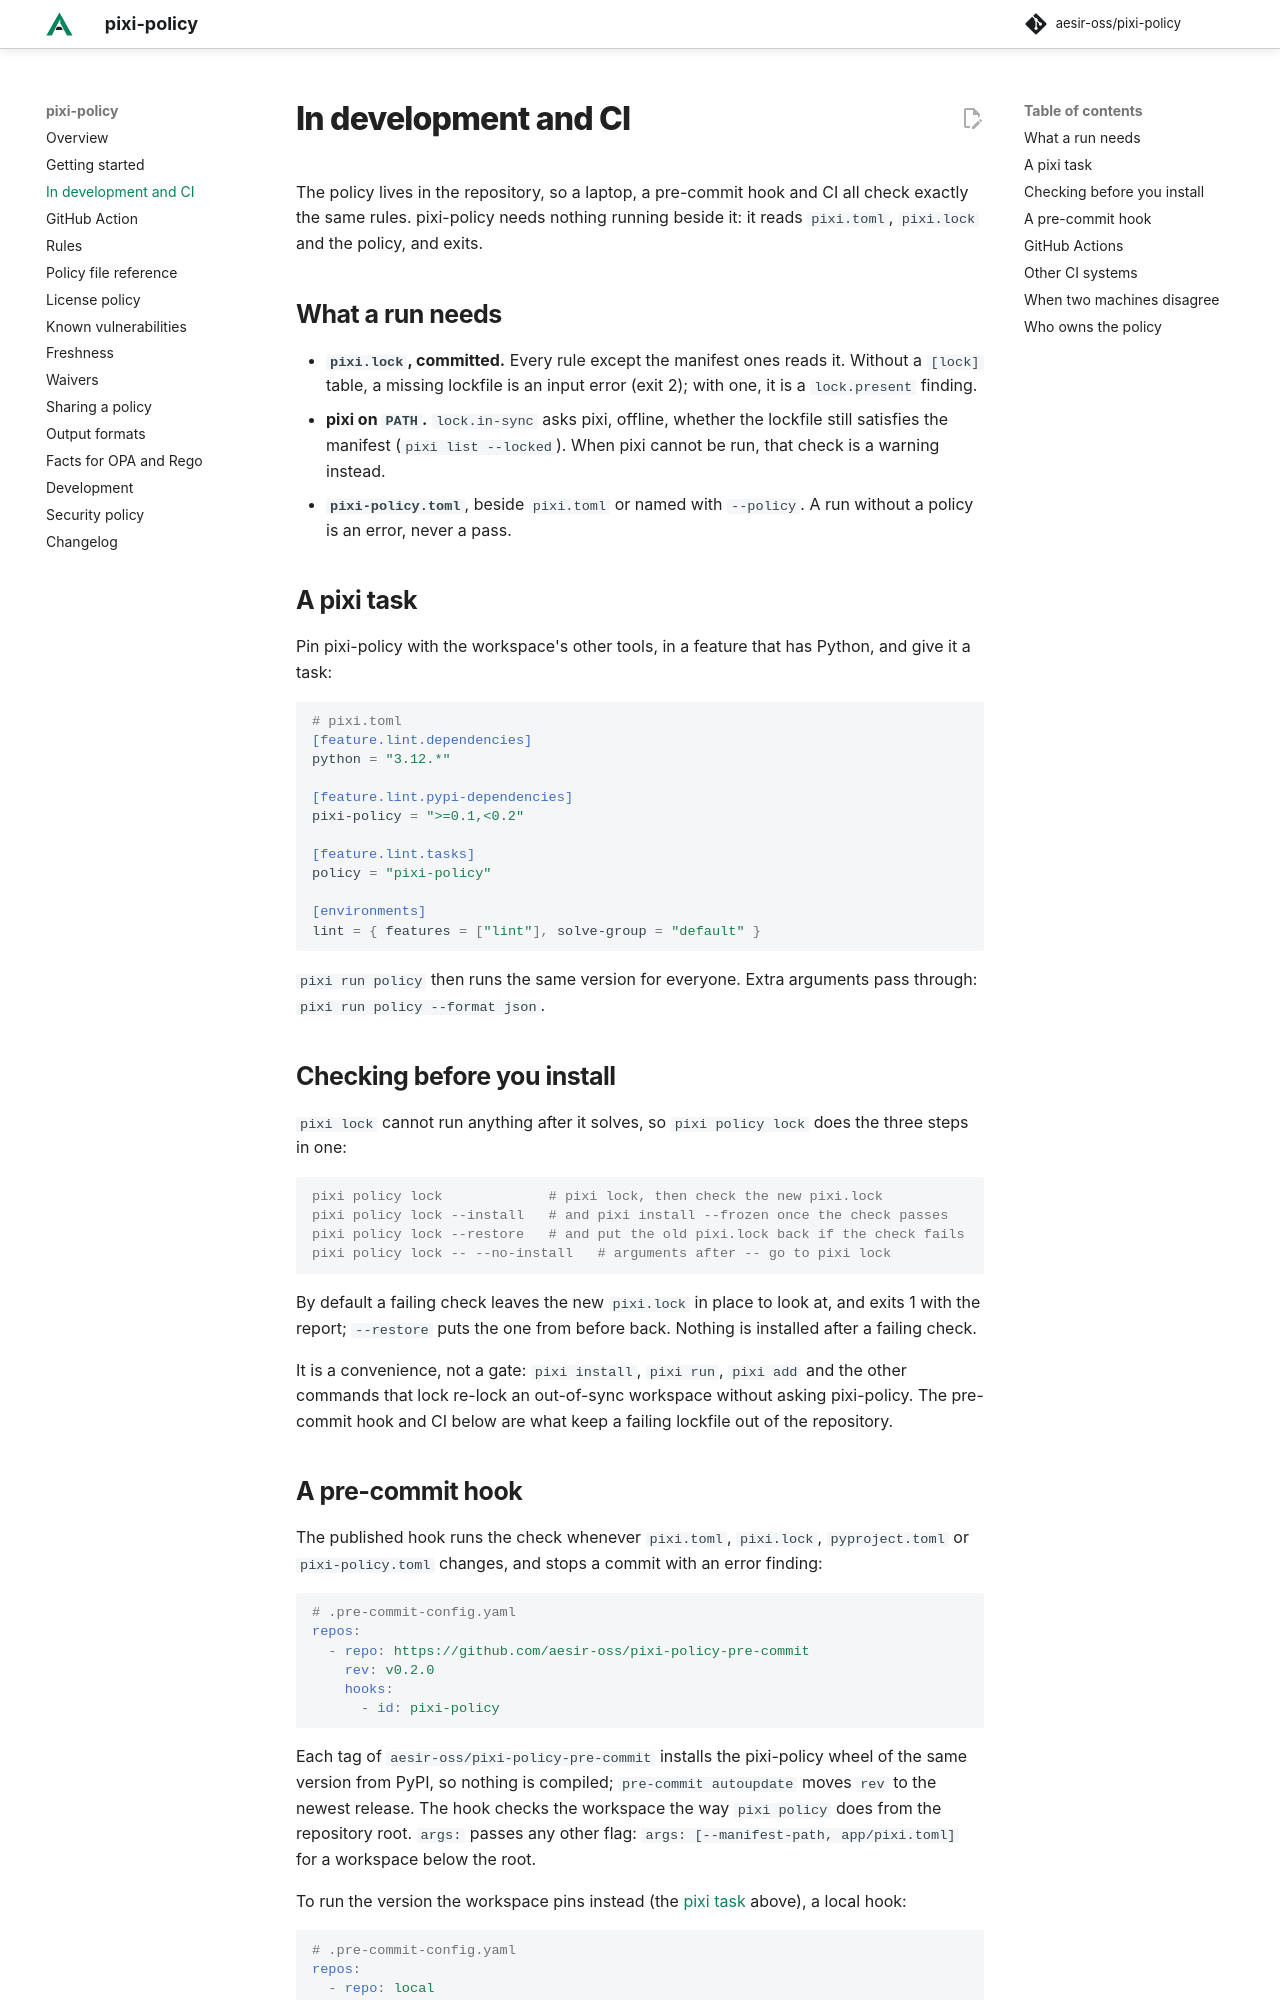

repository: aesir-oss/pixi-policy · page: dev/ci/index.html · generator: mkdocs

# In development and CI

The policy lives in the repository, so a laptop, a pre-commit hook and CI all check exactly the same rules. pixi-policy
needs nothing running beside it: it reads `pixi.toml`, `pixi.lock` and the policy, and exits.

## What a run needs

- **`pixi.lock`, committed.** Every rule except the manifest ones reads it. Without a `[lock]` table, a missing lockfile
  is an input error (exit 2); with one, it is a `lock.present` finding.
- **pixi on `PATH`.** `lock.in-sync` asks pixi, offline, whether the lockfile still satisfies the manifest
  (`pixi list --locked`). When pixi cannot be run, that check is a warning instead.
- **`pixi-policy.toml`**, beside `pixi.toml` or named with `--policy`. A run without a policy is an error, never a pass.

## A pixi task

Pin pixi-policy with the workspace's other tools, in a feature that has Python, and give it a task:

```toml
# pixi.toml
[feature.lint.dependencies]
python = "3.12.*"

[feature.lint.pypi-dependencies]
pixi-policy = ">=0.1,<0.2"

[feature.lint.tasks]
policy = "pixi-policy"

[environments]
lint = { features = ["lint"], solve-group = "default" }
```

`pixi run policy` then runs the same version for everyone. Extra arguments pass through:
`pixi run policy --format json`.

## Checking before you install

`pixi lock` cannot run anything after it solves, so `pixi policy lock` does the three steps in one:

```console
pixi policy lock             # pixi lock, then check the new pixi.lock
pixi policy lock --install   # and pixi install --frozen once the check passes
pixi policy lock --restore   # and put the old pixi.lock back if the check fails
pixi policy lock -- --no-install   # arguments after -- go to pixi lock
```

By default a failing check leaves the new `pixi.lock` in place to look at, and exits 1 with the report; `--restore`
puts the one from before back. Nothing is installed after a failing check.

It is a convenience, not a gate: `pixi install`, `pixi run`, `pixi add` and the other commands that lock re-lock an
out-of-sync workspace without asking pixi-policy. The pre-commit hook and CI below are what keep a failing lockfile
out of the repository.

## A pre-commit hook

The published hook runs the check whenever `pixi.toml`, `pixi.lock`, `pyproject.toml` or `pixi-policy.toml` changes,
and stops a commit with an error finding:

```yaml
# .pre-commit-config.yaml
repos:
  - repo: https://github.com/aesir-oss/pixi-policy-pre-commit
    rev: v0.2.0
    hooks:
      - id: pixi-policy
```

Each tag of `aesir-oss/pixi-policy-pre-commit` installs the pixi-policy wheel of the same version from PyPI, so nothing
is compiled; `pre-commit autoupdate` moves `rev` to the newest release. The hook checks the workspace the way
`pixi policy` does from the repository root. `args:` passes any other flag: `args: [--manifest-path, app/pixi.toml]`
for a workspace below the root.

To run the version the workspace pins instead (the [pixi task](#a-pixi-task) above), a local hook:

```yaml
# .pre-commit-config.yaml
repos:
  - repo: local
    hooks:
      - id: pixi-policy
        name: pixi policy
        entry: pixi run policy
        language: system
        pass_filenames: false
        files: (^|/)(pixi\.toml|pixi\.lock|pyproject\.toml|pixi-policy\.toml)$
```
